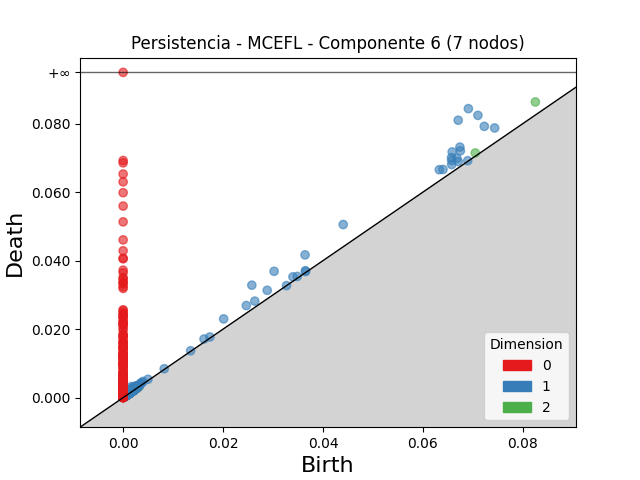

The table this chart was drawn from, first rows:
dimension, birth, death
2, 0.08249, 0.0863
2, 0.07046, 0.07142
2, 0.002611, 0.002869
2, 0.001726, 0.001862
2, 0.001787, 0.001885
2, 0.00315, 0.00322
2, 0.001183, 0.001246
2, 0.00266, 0.002712
2, 0.001103, 0.001147
2, 0.001138, 0.001169
2, 0.001124, 0.001154
2, 0.001238, 0.001267
2, 0.001406, 0.001432
2, 0.00144, 0.001465
2, 0.002697, 0.002718
2, 0.002167, 0.002188
2, 0.001532, 0.001549
2, 0.00093, 0.0009468
2, 0.000636, 0.000649
2, 0.001143, 0.001151
2, 0.0009625, 0.000968
2, 0.002403, 0.002409
2, 0.002105, 0.002109
2, 0.001671, 0.001671
2, 0.001983, 0.001983
2, 0.00222, 0.00222
1, 0.06908, 0.08435
1, 0.06705, 0.08096
1, 0.07099, 0.08239
1, 0.02575, 0.03282
1, 0.07227, 0.07918
1, 0.03021, 0.03688
1, 0.04404, 0.05052
1, 0.06585, 0.07172
1, 0.06739, 0.07312
1, 0.0364, 0.04167
1, 0.06748, 0.07203
1, 0.07434, 0.07871
1, 0.06571, 0.07005
1, 0.06575, 0.06921
1, 0.06327, 0.06652
1, 0.06679, 0.06983
1, 0.02012, 0.02298
1, 0.064, 0.0666
1, 0.02883, 0.03133
1, 0.06573, 0.06803
1, 0.02465, 0.02688
1, 0.06704, 0.06893
1, 0.02634, 0.02817
1, 0.00167, 0.003226
1, 0.03397, 0.03525
1, 0.002113, 0.00304
1, 0.01619, 0.01711
1, 0.002458, 0.00334
1, 0.001708, 0.002551
1, 0.001879, 0.002693
1, 0.002533, 0.003319
1, 0.002335, 0.003105
1, 0.001869, 0.002613
1, 0.003986, 0.004726
... 2,131 more rows
